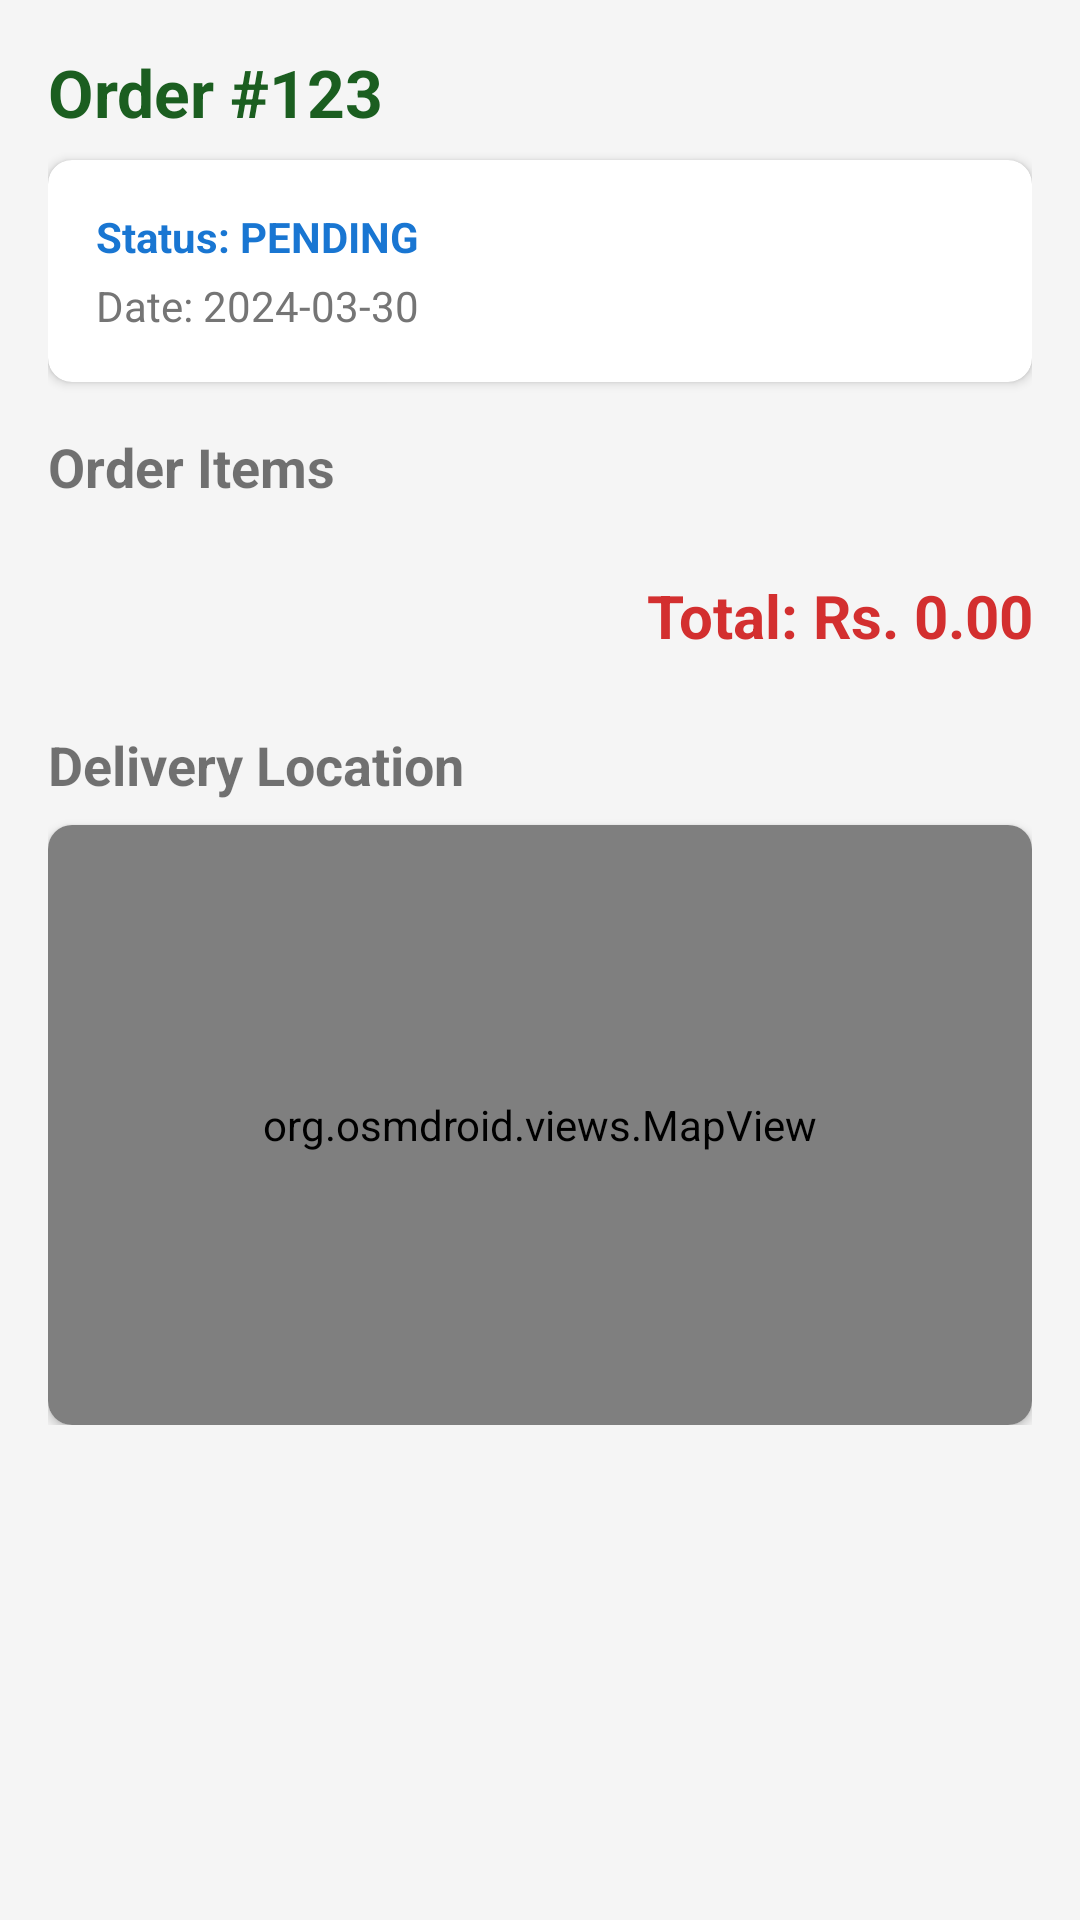

Produce the Android XML layout that renders to this screen, including the resource entries it uses.
<!-- AndroidManifest.xml: application theme Theme.AgroLink -->
<!-- res/layout/activity_order_details.xml -->
<?xml version="1.0" encoding="utf-8"?>
<ScrollView xmlns:android="http://schemas.android.com/apk/res/android"
    xmlns:app="http://schemas.android.com/apk/res-auto"
    android:layout_width="match_parent"
    android:layout_height="match_parent"
    android:background="#F5F5F5">

    <LinearLayout
        android:layout_width="match_parent"
        android:layout_height="wrap_content"
        android:orientation="vertical"
        android:padding="16dp">

        <TextView
            android:id="@+id/txtDetailOrderId"
            android:layout_width="wrap_content"
            android:layout_height="wrap_content"
            android:text="Order #123"
            android:textSize="22sp"
            android:textStyle="bold"
            android:textColor="#1B5E20"
            android:layout_marginBottom="8dp"/>

        <androidx.cardview.widget.CardView
            android:layout_width="match_parent"
            android:layout_height="wrap_content"
            app:cardCornerRadius="8dp"
            android:layout_marginBottom="16dp">

            <LinearLayout
                android:layout_width="match_parent"
                android:layout_height="wrap_content"
                android:orientation="vertical"
                android:padding="16dp">

                <TextView
                    android:id="@+id/txtDetailStatus"
                    android:layout_width="wrap_content"
                    android:layout_height="wrap_content"
                    android:text="Status: PENDING"
                    android:textStyle="bold"
                    android:textColor="#1976D2"
                    android:layout_marginBottom="4dp"/>

                <TextView
                    android:id="@+id/txtDetailDate"
                    android:layout_width="wrap_content"
                    android:layout_height="wrap_content"
                    android:text="Date: 2024-03-30"
                    android:textColor="#757575"/>
            </LinearLayout>
        </androidx.cardview.widget.CardView>

        <TextView
            android:layout_width="wrap_content"
            android:layout_height="wrap_content"
            android:text="Order Items"
            android:textSize="18sp"
            android:textStyle="bold"
            android:layout_marginBottom="8dp"/>

        <androidx.recyclerview.widget.RecyclerView
            android:id="@+id/rvOrderItems"
            android:layout_width="match_parent"
            android:layout_height="wrap_content"
            android:nestedScrollingEnabled="false"
            android:layout_marginBottom="16dp"/>

        <TextView
            android:id="@+id/txtDetailTotal"
            android:layout_width="match_parent"
            android:layout_height="wrap_content"
            android:text="Total: Rs. 0.00"
            android:gravity="end"
            android:textSize="20sp"
            android:textStyle="bold"
            android:textColor="#D32F2F"
            android:layout_marginBottom="24dp"/>

        <TextView
            android:layout_width="wrap_content"
            android:layout_height="wrap_content"
            android:text="Delivery Location"
            android:textSize="18sp"
            android:textStyle="bold"
            android:layout_marginBottom="8dp"/>

        <androidx.cardview.widget.CardView
            android:layout_width="match_parent"
            android:layout_height="200dp"
            app:cardCornerRadius="8dp">
            
            <org.osmdroid.views.MapView
                android:id="@+id/detailMapView"
                android:layout_width="match_parent"
                android:layout_height="match_parent" />
        </androidx.cardview.widget.CardView>

    </LinearLayout>
</ScrollView>
<!-- resources referenced by this layout -->
<resources>
  <style name="Theme.AgroLink" parent="Theme.MaterialComponents.Light.NoActionBar">
          
          <item name="colorPrimary">@color/primary_green</item>
          <item name="colorPrimaryVariant">@color/primary_dark</item>
          <item name="colorOnPrimary">@color/white</item>
          
          <item name="colorSecondary">@color/accent_amber</item>
          <item name="colorSecondaryVariant">@color/accent_amber</item>
          <item name="colorOnSecondary">@color/black</item>
          
          
          <item name="android:statusBarColor">@color/primary_dark</item>
          
          
          <item name="android:windowBackground">@color/bg_light</item>
          
          
      </style>
  <!-- not gathered from this repository: default colours our renderer supplied (Android Studio template values) -->
  <color name="black">#FF000000</color>
  <color name="white">#FFFFFFFF</color>
</resources>
